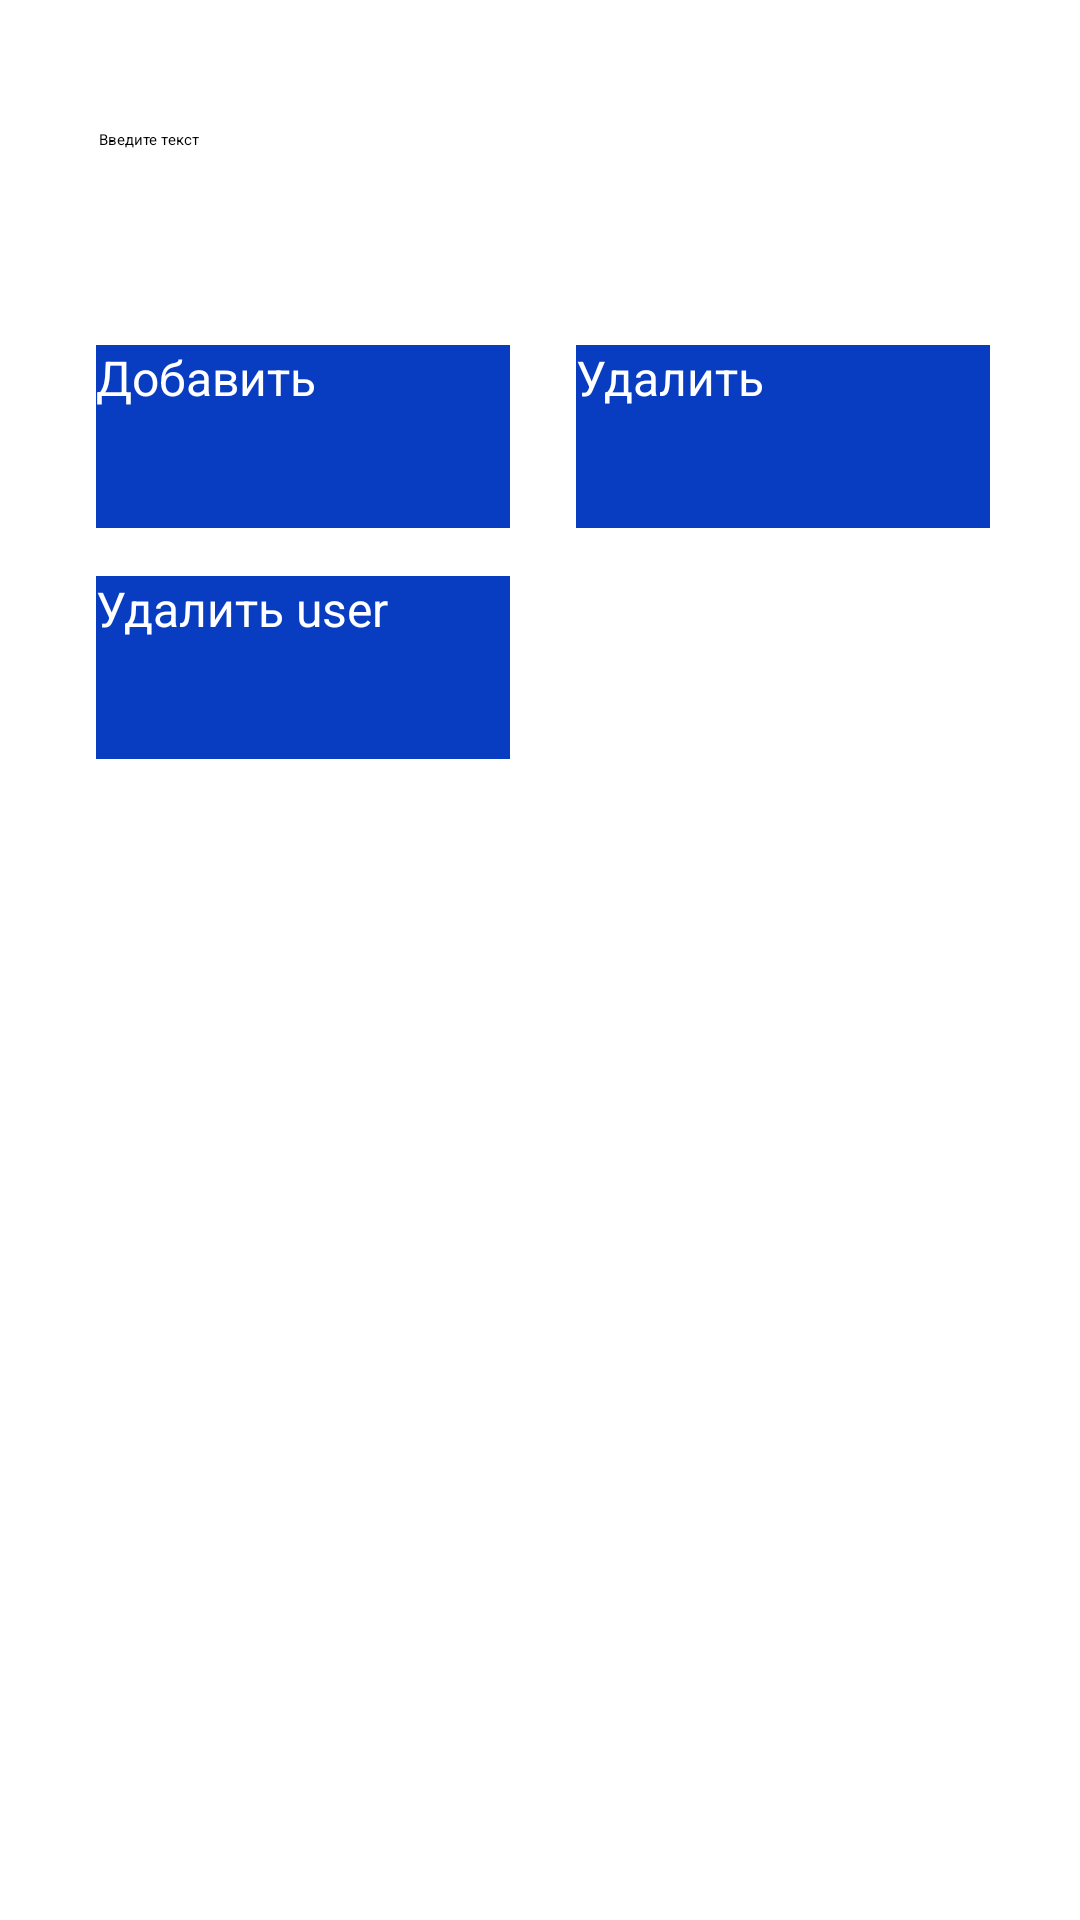

Write the Android layout XML for this screen, with the resource values it uses.
<!-- AndroidManifest.xml: application theme Theme.Lab1 -->
<!-- res/layout/activity_view.xml -->
<?xml version="1.0" encoding="utf-8"?>
<androidx.constraintlayout.widget.ConstraintLayout xmlns:android="http://schemas.android.com/apk/res/android"
    xmlns:app="http://schemas.android.com/apk/res-auto"
    xmlns:tools="http://schemas.android.com/tools"
    android:layout_width="match_parent"
    android:layout_height="match_parent">

    <ListView
        android:id="@+id/listView"
        android:layout_width="370dp"
        android:layout_height="417dp"
        android:layout_marginTop="260dp"
        app:layout_constraintEnd_toEndOf="parent"
        app:layout_constraintHorizontal_bias="0.49"
        app:layout_constraintStart_toStartOf="parent"
        app:layout_constraintTop_toTopOf="@+id/guideline3" />

    <Button
        android:id="@+id/button2"
        style="@style/ButtonStyle"
        android:layout_width="138dp"
        android:layout_height="61dp"
        android:layout_marginTop="100dp"
        android:layout_marginEnd="226dp"
        android:text="Добавить"
        app:layout_constraintEnd_toStartOf="@+id/guideline7"
        app:layout_constraintTop_toTopOf="@+id/guideline3" />

    <Button
        android:id="@+id/button4"
        style="@style/ButtonStyle"
        android:layout_width="138dp"
        android:layout_height="61dp"
        android:layout_marginTop="100dp"
        android:layout_marginEnd="66dp"
        android:text="Удалить"
        app:layout_constraintEnd_toStartOf="@+id/guideline7"
        app:layout_constraintTop_toTopOf="@+id/guideline3" />

    <EditText
        android:id="@+id/editTextText3"
        android:layout_width="297dp"
        android:layout_height="54dp"
        android:layout_marginTop="28dp"
        android:layout_marginEnd="66dp"
        android:ems="10"
        android:hint="Введите текст"
        android:inputType="text"
        app:layout_constraintEnd_toStartOf="@+id/guideline7"
        app:layout_constraintTop_toTopOf="@+id/guideline3" />

    <androidx.constraintlayout.widget.Guideline
        android:id="@+id/guideline3"
        android:layout_width="wrap_content"
        android:layout_height="wrap_content"
        android:orientation="horizontal"
        app:layout_constraintGuide_begin="15dp" />

    <androidx.constraintlayout.widget.Guideline
        android:id="@+id/guideline4"
        android:layout_width="wrap_content"
        android:layout_height="wrap_content"
        android:orientation="vertical"
        app:layout_constraintGuide_begin="206dp" />

    <androidx.constraintlayout.widget.Guideline
        android:id="@+id/guideline7"
        android:layout_width="wrap_content"
        android:layout_height="wrap_content"
        android:orientation="vertical"
        app:layout_constraintGuide_begin="396dp" />

    <Button
        android:id="@+id/button5"
        style="@style/ButtonStyle"
        android:layout_width="138dp"
        android:layout_height="61dp"
        android:layout_marginTop="16dp"
        android:layout_marginEnd="36dp"
        android:text="Удалить user"
        app:layout_constraintEnd_toStartOf="@+id/guideline4"
        app:layout_constraintTop_toBottomOf="@+id/button2" />

</androidx.constraintlayout.widget.ConstraintLayout>
<!-- resources referenced by this layout -->
<resources>
  <style name="ButtonStyle" parent="android:Widget.Button">
           name="ButtonStyle" parent="android:Widget.Button"&gt;
          <item name="android:background">#093DC1</item>
          <item name="android:textColor">#FFFFFFFF</item>
          <item name="android:textSize">16sp</item>
  </style>
</resources>
